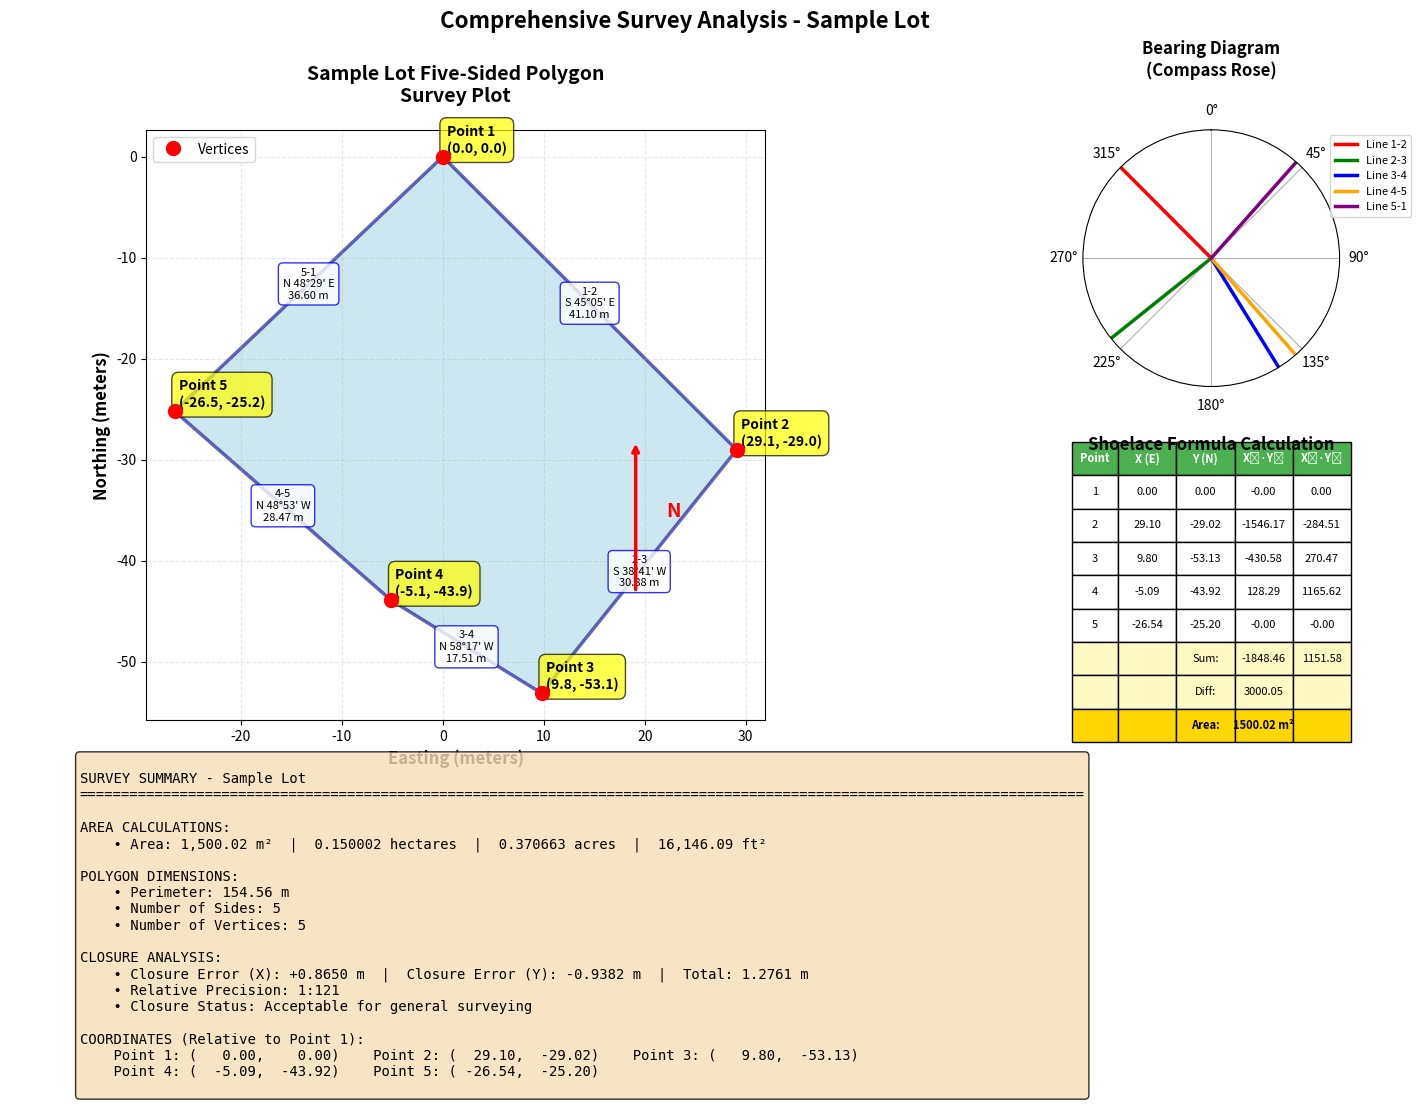

Reproduce this figure in Python.
import numpy as np
import matplotlib.pyplot as plt
import math
from matplotlib.patches import Polygon
from matplotlib.patches import FancyArrowPatch

def bearing_to_azimuth(bearing_str):
    """
    Convert bearing string (e.g., 'S 39°52' W') to azimuth in degrees
    Azimuth is measured clockwise from North (0°)
    """
    parts = bearing_str.strip().split()
    quadrant1 = parts[0]  # N or S
    angle_parts = parts[1].split('°')
    degrees = float(angle_parts[0])
    minutes = float(angle_parts[1].replace("'", ""))
    
    # Convert to decimal degrees
    decimal_angle = degrees + minutes/60
    
    quadrant2 = parts[2]  # E or W
    
    # Convert to azimuth based on quadrant
    if quadrant1 == 'N' and quadrant2 == 'E':
        azimuth = decimal_angle
    elif quadrant1 == 'S' and quadrant2 == 'E':
        azimuth = 180 - decimal_angle
    elif quadrant1 == 'S' and quadrant2 == 'W':
        azimuth = 180 + decimal_angle
    elif quadrant1 == 'N' and quadrant2 == 'W':
        azimuth = 360 - decimal_angle
    
    return azimuth

def calculate_coordinates(bearings, distances, start_x=0, start_y=0):
    """
    Calculate coordinates of each point given bearings and distances
    Returns list of (x, y) coordinates and delta values
    """
    coordinates = [(start_x, start_y)]
    deltas = []
    current_x, current_y = start_x, start_y
    
    for bearing, distance in zip(bearings, distances):
        azimuth = bearing_to_azimuth(bearing)
        azimuth_rad = math.radians(azimuth)
        
        # Calculate change in coordinates
        # In surveying: x is East, y is North
        delta_x = distance * math.sin(azimuth_rad)
        delta_y = distance * math.cos(azimuth_rad)
        
        deltas.append((delta_x, delta_y))
        
        current_x += delta_x
        current_y += delta_y
        coordinates.append((current_x, current_y))
    
    return coordinates, deltas

def calculate_area_shoelace(coordinates):
    """
    Calculate area using the shoelace formula (surveyor's formula)
    Returns area and intermediate products for educational purposes
    """
    n = len(coordinates) - 1  # Exclude the duplicate last point
    products_positive = []
    products_negative = []
    
    for i in range(n):
        j = (i + 1) % n
        pos = coordinates[i][0] * coordinates[j][1]
        neg = coordinates[j][0] * coordinates[i][1]
        products_positive.append(pos)
        products_negative.append(neg)
    
    area = abs(sum(products_positive) - sum(products_negative)) / 2
    
    return area, products_positive, products_negative

# Data from the survey document
bearings = [
    "S 45°05' E",  # Line 1-2
    "S 38°41' W",  # Line 2-3
    "N 58°17' W",  # Line 3-4
    "N 48°53' W",  # Line 4-5
    "N 48°29' E"   # Line 5-1
]

distances = [
    41.10,    # m
    30.88,    # m
    17.51,    # m
    28.47,    # m
    36.60     # m
]

# Calculate coordinates and area
coordinates, deltas = calculate_coordinates(bearings, distances)
area, products_pos, products_neg = calculate_area_shoelace(coordinates)

# Create comprehensive visualization
fig = plt.figure(figsize=(18, 12))

# Create grid layout
gs = fig.add_gridspec(3, 3, hspace=0.3, wspace=0.3)

# ============================================================================
# Plot 1: Main Polygon Plot
# ============================================================================
ax1 = fig.add_subplot(gs[0:2, 0:2])

# Extract x and y coordinates
x_coords = [coord[0] for coord in coordinates[:-1]]
y_coords = [coord[1] for coord in coordinates[:-1]]

# Plot the polygon
polygon = Polygon(list(zip(x_coords, y_coords)), 
                 fill=True, 
                 facecolor='lightblue', 
                 edgecolor='darkblue', 
                 linewidth=2.5,
                 alpha=0.6)
ax1.add_patch(polygon)

# Plot vertices
ax1.plot(x_coords, y_coords, 'ro', markersize=10, zorder=5, label='Vertices')

# Add point labels
point_labels = ['1', '2', '3', '4', '5']
for i, (x, y, label) in enumerate(zip(x_coords, y_coords, point_labels)):
    offset = 3
    ax1.annotate(f'Point {label}\n({x:.1f}, {y:.1f})', 
                xy=(x, y), 
                xytext=(offset, offset),
                textcoords='offset points',
                fontsize=10,
                fontweight='bold',
                bbox=dict(boxstyle='round,pad=0.5', facecolor='yellow', alpha=0.7),
                ha='left')

# Add distance and bearing labels on each line
line_labels = ['1-2', '2-3', '3-4', '4-5', '5-1']
for i in range(len(x_coords)):
    j = (i + 1) % len(x_coords)
    mid_x = (x_coords[i] + x_coords[j]) / 2
    mid_y = (y_coords[i] + y_coords[j]) / 2
    
    # Create label with bearing and distance
    label_text = f'{line_labels[i]}\n{bearings[i]}\n{distances[i]:.2f} m'
    ax1.annotate(label_text,
                xy=(mid_x, mid_y),
                fontsize=8,
                bbox=dict(boxstyle='round,pad=0.4', facecolor='white', edgecolor='blue', alpha=0.8),
                ha='center',
                va='center')

# Add north arrow
arrow_length = 15
arrow_x = max(x_coords) - 10
arrow_y = min(y_coords) + 10
ax1.annotate('', xy=(arrow_x, arrow_y + arrow_length), 
            xytext=(arrow_x, arrow_y),
            arrowprops=dict(arrowstyle='->', lw=2.5, color='red'))
ax1.text(arrow_x + 3, arrow_y + arrow_length/2, 'N', 
        fontsize=14, fontweight='bold', color='red')

ax1.set_xlabel('Easting (meters)', fontsize=12, fontweight='bold')
ax1.set_ylabel('Northing (meters)', fontsize=12, fontweight='bold')
ax1.set_title('Sample Lot Five-Sided Polygon\nSurvey Plot', 
             fontsize=14, fontweight='bold', pad=20)
ax1.grid(True, alpha=0.3, linestyle='--')
ax1.set_aspect('equal', adjustable='box')
ax1.legend(loc='upper left', fontsize=10)

# ============================================================================
# Plot 2: Bearing Diagram (Compass Rose)
# ============================================================================
ax2 = fig.add_subplot(gs[0, 2], projection='polar')

# Convert bearings to azimuths for polar plot
azimuths = []
for bearing in bearings:
    azimuth = bearing_to_azimuth(bearing)
    # Convert to radians and adjust for polar plot (0 at top, clockwise)
    # Polar plot has 0 at right, counter-clockwise, so we need to transform
    theta = math.radians(90 - azimuth)
    azimuths.append(theta)

# Plot lines from center
colors = ['red', 'green', 'blue', 'orange', 'purple']
line_labels = ['1-2', '2-3', '3-4', '4-5', '5-1']

for i, (theta, distance, color, label) in enumerate(zip(azimuths, distances, colors, line_labels)):
    ax2.plot([0, theta], [0, 1], color=color, linewidth=2.5, label=f'Line {label}')

ax2.set_theta_zero_location('N')
ax2.set_theta_direction(-1)
ax2.set_ylim(0, 1)
ax2.set_yticks([])
ax2.set_title('Bearing Diagram\n(Compass Rose)', 
             fontsize=12, fontweight='bold', pad=20)
ax2.legend(loc='upper right', bbox_to_anchor=(1.3, 1.0), fontsize=8)

# ============================================================================
# Plot 3: Area Calculation Table
# ============================================================================
ax3 = fig.add_subplot(gs[1, 2])
ax3.axis('tight')
ax3.axis('off')

# Create table data
table_data = []
table_data.append(['Point', 'X (E)', 'Y (N)', 'X₁·Y₂', 'X₂·Y₁'])

for i in range(len(x_coords)):
    j = (i + 1) % len(x_coords)
    point = point_labels[i]
    x = x_coords[i]
    y = y_coords[i]
    prod_pos = products_pos[i]
    prod_neg = products_neg[i]
    table_data.append([
        point,
        f'{x:.2f}',
        f'{y:.2f}',
        f'{prod_pos:.2f}',
        f'{prod_neg:.2f}'
    ])

table_data.append(['', '', 'Sum:', f'{sum(products_pos):.2f}', f'{sum(products_neg):.2f}'])
table_data.append(['', '', 'Diff:', f'{abs(sum(products_pos) - sum(products_neg)):.2f}', ''])
table_data.append(['', '', 'Area:', f'{area:.2f} m²', ''])

table = ax3.table(cellText=table_data, cellLoc='center', loc='center',
                 colWidths=[0.12, 0.15, 0.15, 0.15, 0.15])
table.auto_set_font_size(False)
table.set_fontsize(8)
table.scale(1, 2)

# Style header row
for i in range(5):
    table[(0, i)].set_facecolor('#4CAF50')
    table[(0, i)].set_text_props(weight='bold', color='white')

# Style sum rows
for i in range(5):
    table[(6, i)].set_facecolor('#FFF9C4')
    table[(7, i)].set_facecolor('#FFF9C4')
    table[(8, i)].set_facecolor('#FFD700')
    table[(8, i)].set_text_props(weight='bold')

ax3.set_title('Shoelace Formula Calculation', 
             fontsize=12, fontweight='bold', pad=10)

# ============================================================================
# Plot 4: Summary Statistics
# ============================================================================
ax4 = fig.add_subplot(gs[2, :])
ax4.axis('off')

# Calculate statistics
perimeter = sum(distances)
closure_x = coordinates[-1][0] - coordinates[0][0]
closure_y = coordinates[-1][1] - coordinates[0][1]
closure_error = math.sqrt(closure_x**2 + closure_y**2)

summary_text = f"""
SURVEY SUMMARY - Sample Lot
{'='*120}

AREA CALCULATIONS:
    • Area: {area:,.2f} m²  |  {area/10000:.6f} hectares  |  {area/4046.86:.6f} acres  |  {area*10.7639:,.2f} ft²

POLYGON DIMENSIONS:
    • Perimeter: {perimeter:.2f} m
    • Number of Sides: 5
    • Number of Vertices: 5

CLOSURE ANALYSIS:
    • Closure Error (X): {closure_x:+.4f} m  |  Closure Error (Y): {closure_y:+.4f} m  |  Total: {closure_error:.4f} m
    • Relative Precision: 1:{perimeter/closure_error:.0f}
    • Closure Status: {'Acceptable for general surveying' if closure_error < 2.0 else 'May need verification'}

COORDINATES (Relative to Point 1):
    Point 1: ({x_coords[0]:>7.2f}, {y_coords[0]:>7.2f})    Point 2: ({x_coords[1]:>7.2f}, {y_coords[1]:>7.2f})    Point 3: ({x_coords[2]:>7.2f}, {y_coords[2]:>7.2f})
    Point 4: ({x_coords[3]:>7.2f}, {y_coords[3]:>7.2f})    Point 5: ({x_coords[4]:>7.2f}, {y_coords[4]:>7.2f})
"""

ax4.text(0.05, 0.5, summary_text, 
        fontsize=10, 
        fontfamily='monospace',
        verticalalignment='center',
        bbox=dict(boxstyle='round', facecolor='wheat', alpha=0.8))

plt.suptitle('Comprehensive Survey Analysis - Sample Lot', 
            fontsize=16, fontweight='bold', y=0.98)

plt.savefig('survey_analysis.png', dpi=300, bbox_inches='tight')
print("Visualization saved to: survey_analysis.png")

plt.show()
